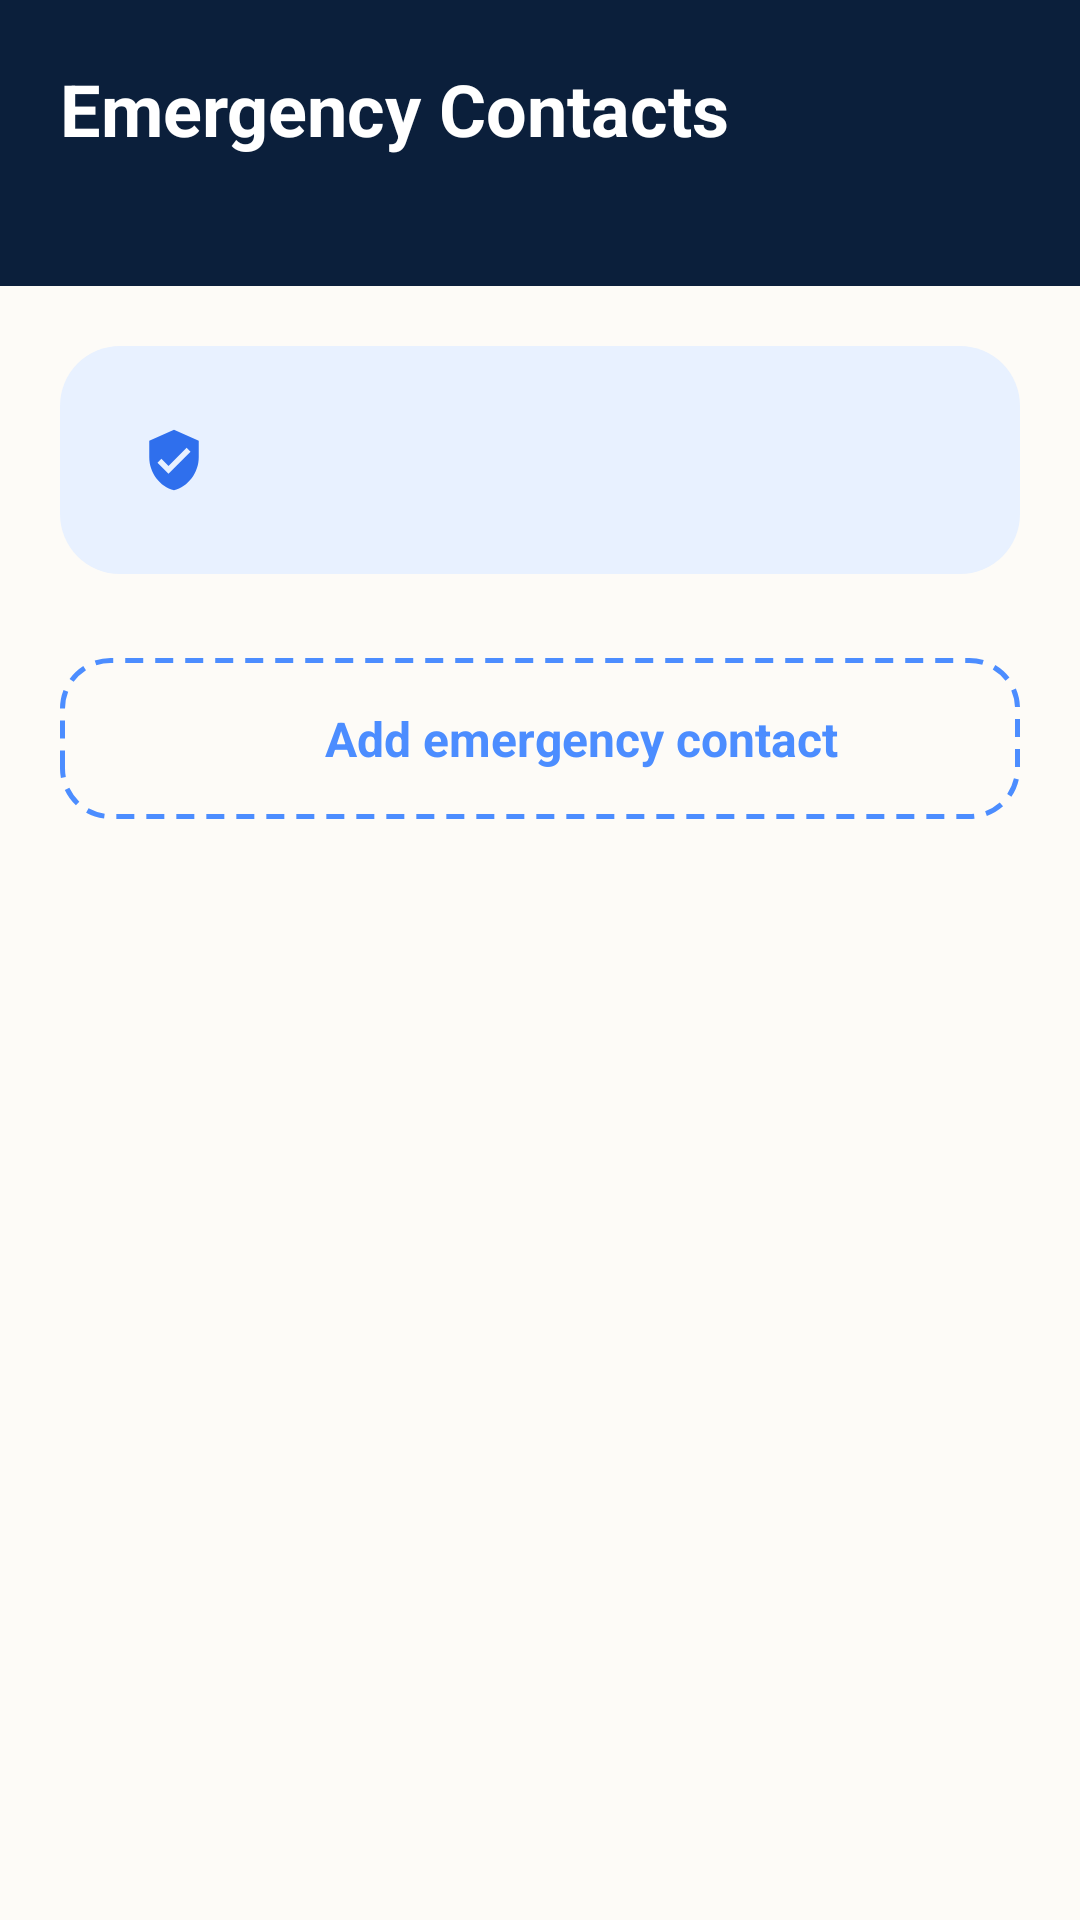

Android layout source for this screen:
<!-- AndroidManifest.xml: application theme AppTheme -->
<!-- res/layout/fragment_contacts.xml -->
<?xml version="1.0" encoding="utf-8"?>
<LinearLayout xmlns:android="http://schemas.android.com/apk/res/android"
    xmlns:app="http://schemas.android.com/apk/res-auto"
    android:layout_width="match_parent"
    android:layout_height="match_parent"
    android:orientation="vertical"
    android:background="@color/background_light">

    
    <LinearLayout
        android:layout_width="match_parent"
        android:layout_height="wrap_content"
        android:orientation="horizontal"
        android:gravity="center_vertical"
        android:background="@color/header_navy"
        android:paddingHorizontal="20dp"
        android:paddingTop="20dp"
        android:paddingBottom="20dp">

        <LinearLayout
            android:layout_width="0dp"
            android:layout_height="wrap_content"
            android:layout_weight="1"
            android:orientation="vertical">

            <TextView
                android:layout_width="wrap_content"
                android:layout_height="wrap_content"
                android:text="@string/contacts_title"
                android:textColor="@color/logo_white"
                android:textSize="24sp"
                android:textStyle="bold"
                android:fontFamily="sans-serif" />

            <TextView
                android:id="@+id/tvAlertCount"
                android:layout_width="wrap_content"
                android:layout_height="wrap_content"
                android:layout_marginTop="4dp"
                android:textColor="@color/pill_text_on_navy"
                android:textSize="14sp"
                android:alpha="0.8"
                android:fontFamily="sans-serif" />
        </LinearLayout>

        <ImageButton
            android:id="@+id/btnNotifications"
            android:layout_width="40dp"
            android:layout_height="40dp"
            android:background="@drawable/bg_notif_btn"
            android:contentDescription="Notifications"
            android:src="@drawable/ic_notifications"
            app:tint="@color/header_navy" />
    </LinearLayout>

    <ScrollView
        android:layout_width="match_parent"
        android:layout_height="match_parent">

        <LinearLayout
            android:layout_width="match_parent"
            android:layout_height="wrap_content"
            android:orientation="vertical"
            android:paddingHorizontal="20dp"
            android:paddingTop="20dp"
            android:paddingBottom="96dp">

            
            <LinearLayout
                android:layout_width="match_parent"
                android:layout_height="wrap_content"
                android:background="@drawable/bg_info_banner"
                android:gravity="center_vertical"
                android:orientation="horizontal"
                android:padding="16dp"
                android:layout_marginBottom="20dp">

                <FrameLayout
                    android:layout_width="44dp"
                    android:layout_height="44dp"
                    android:background="@drawable/bg_notif_btn">
                    <ImageView
                        android:layout_width="22dp"
                        android:layout_height="22dp"
                        android:layout_gravity="center"
                        android:src="@drawable/ic_shield"
                        app:tint="@color/info_banner_icon" />
                </FrameLayout>

                <TextView
                    android:id="@+id/tvInfoBanner"
                    android:layout_width="0dp"
                    android:layout_height="wrap_content"
                    android:layout_weight="1"
                    android:layout_marginStart="14dp"
                    android:textColor="@color/text_main"
                    android:textSize="14sp"
                    android:lineSpacingMultiplier="1.25"
                    android:fontFamily="sans-serif" />
            </LinearLayout>

            
            <TextView
                android:id="@+id/tvPrimaryLabel"
                android:layout_width="wrap_content"
                android:layout_height="wrap_content"
                android:layout_marginBottom="10dp"
                android:text="@string/contacts_section_primary"
                android:textColor="@color/outline"
                android:textSize="12sp"
                android:textStyle="bold"
                android:letterSpacing="0.1"
                android:fontFamily="sans-serif"
                android:visibility="gone" />

            <include
                android:id="@+id/contact1Card"
                layout="@layout/item_emergency_contact" />

            <include
                android:id="@+id/contact2Card"
                layout="@layout/item_emergency_contact" />

            
            <TextView
                android:id="@+id/tvSecondaryLabel"
                android:layout_width="wrap_content"
                android:layout_height="wrap_content"
                android:layout_marginTop="8dp"
                android:layout_marginBottom="10dp"
                android:text="@string/contacts_section_secondary"
                android:textColor="@color/outline"
                android:textSize="12sp"
                android:textStyle="bold"
                android:letterSpacing="0.1"
                android:fontFamily="sans-serif"
                android:visibility="gone" />

            <include
                android:id="@+id/contact3Card"
                layout="@layout/item_emergency_contact" />

            <include
                android:id="@+id/contact4Card"
                layout="@layout/item_emergency_contact" />

            
            <TextView
                android:id="@+id/tvContactsEmpty"
                android:layout_width="match_parent"
                android:layout_height="wrap_content"
                android:layout_marginTop="32dp"
                android:gravity="center"
                android:text="@string/contacts_empty"
                android:textColor="@color/muted"
                android:textSize="15sp"
                android:lineSpacingMultiplier="1.4"
                android:fontFamily="sans-serif"
                android:visibility="gone" />

            
            <LinearLayout
                android:id="@+id/btnAddContact"
                android:layout_width="match_parent"
                android:layout_height="wrap_content"
                android:layout_marginTop="8dp"
                android:layerType="software"
                android:background="@drawable/bg_dashed_add_button"
                android:clickable="true"
                android:focusable="true"
                android:foreground="?attr/selectableItemBackground"
                android:gravity="center"
                android:orientation="horizontal"
                android:paddingVertical="16dp">

                <ImageView
                    android:layout_width="20dp"
                    android:layout_height="20dp"
                    android:src="@drawable/ic_add_circle"
                    app:tint="@color/dashed_border_blue" />

                <TextView
                    android:layout_width="wrap_content"
                    android:layout_height="wrap_content"
                    android:layout_marginStart="8dp"
                    android:text="@string/contacts_add_button"
                    android:textColor="@color/dashed_border_blue"
                    android:textSize="16sp"
                    android:textStyle="bold"
                    android:fontFamily="sans-serif" />
            </LinearLayout>

        </LinearLayout>
    </ScrollView>

</LinearLayout>
<!-- res/layout/item_emergency_contact.xml (included above) -->
<?xml version="1.0" encoding="utf-8"?>
<com.google.android.material.card.MaterialCardView xmlns:android="http://schemas.android.com/apk/res/android"
    xmlns:app="http://schemas.android.com/apk/res-auto"
    android:layout_width="match_parent"
    android:layout_height="wrap_content"
    android:layout_marginBottom="12dp"
    android:visibility="gone"
    app:cardCornerRadius="20dp"
    app:cardElevation="2dp"
    app:cardBackgroundColor="@color/white">

    <LinearLayout
        android:layout_width="match_parent"
        android:layout_height="wrap_content"
        android:gravity="center_vertical"
        android:orientation="horizontal"
        android:padding="16dp">

        <TextView
            android:id="@+id/tvContactInitials"
            android:layout_width="52dp"
            android:layout_height="52dp"
            android:background="@drawable/bg_initials_avatar"
            android:gravity="center"
            android:textColor="@color/white"
            android:textSize="20sp"
            android:textStyle="bold"
            android:fontFamily="sans-serif" />

        <LinearLayout
            android:layout_width="0dp"
            android:layout_height="wrap_content"
            android:layout_weight="1"
            android:layout_marginStart="14dp"
            android:orientation="vertical">

            <TextView
                android:id="@+id/tvContactName"
                android:layout_width="wrap_content"
                android:layout_height="wrap_content"
                android:textColor="@color/text_main"
                android:textSize="17sp"
                android:textStyle="bold"
                android:fontFamily="sans-serif" />

            <TextView
                android:id="@+id/tvContactDetail"
                android:layout_width="wrap_content"
                android:layout_height="wrap_content"
                android:layout_marginTop="2dp"
                android:textColor="@color/muted"
                android:textSize="13sp"
                android:fontFamily="sans-serif" />
        </LinearLayout>

        <ImageView
            android:id="@+id/ivContactStar"
            android:layout_width="40dp"
            android:layout_height="40dp"
            android:layout_marginEnd="6dp"
            android:padding="8dp"
            android:background="?attr/selectableItemBackgroundBorderless"
            android:clickable="true"
            android:focusable="true"
            android:src="@drawable/ic_star_filled"
            android:contentDescription="Primary contact"
            app:tint="@color/warning_color" />

        <FrameLayout
            android:id="@+id/btnCallContact"
            android:layout_width="44dp"
            android:layout_height="44dp"
            android:background="@drawable/bg_call_button"
            android:contentDescription="@string/contacts_call_label">

            <ImageView
                android:layout_width="20dp"
                android:layout_height="20dp"
                android:layout_gravity="center"
                android:src="@drawable/ic_phone"
                app:tint="@color/white" />
        </FrameLayout>
    </LinearLayout>
</com.google.android.material.card.MaterialCardView>
<!-- resources referenced by this layout -->
<resources>
  <color name="background_light">#FDFBF7</color>
  <color name="dashed_border_blue">#4C8DFF</color>
  <color name="header_navy">#0B1F3B</color>
  <color name="info_banner_icon">#2F6FED</color>
  <color name="logo_white">#FFFFFF</color>
  <color name="muted">#A3B1A8</color>
  <color name="outline">#6B7B6A</color>
  <color name="pill_text_on_navy">#FFFFFF</color>
  <color name="text_main">#2A4D3B</color>
  <color name="warning_color">#F4A261</color>
  <color name="white">#FFFFFF</color>
  <!-- drawable bg_call_button (drawable) -->
  <?xml version="1.0" encoding="utf-8"?>
  <shape xmlns:android="http://schemas.android.com/apk/res/android"
      android:shape="oval">
      <solid android:color="@color/live_dot_green" />
  </shape>
  <!-- drawable bg_dashed_add_button (drawable) -->
  <?xml version="1.0" encoding="utf-8"?>
  <shape xmlns:android="http://schemas.android.com/apk/res/android"
      android:shape="rectangle">
      <corners android:radius="16dp" />
      <solid android:color="@color/background_light" />
      <stroke
          android:width="1.5dp"
          android:color="@color/dashed_border_blue"
          android:dashWidth="6dp"
          android:dashGap="4dp" />
  </shape>
  <!-- drawable bg_info_banner (drawable) -->
  <?xml version="1.0" encoding="utf-8"?>
  <shape xmlns:android="http://schemas.android.com/apk/res/android"
      android:shape="rectangle">
      <corners android:radius="20dp" />
      <solid android:color="@color/info_banner_bg" />
  </shape>
  <!-- drawable ic_phone (drawable) -->
  <?xml version="1.0" encoding="utf-8"?>
  <vector xmlns:android="http://schemas.android.com/apk/res/android"
      android:width="24dp"
      android:height="24dp"
      android:viewportWidth="24"
      android:viewportHeight="24">
      <path
          android:fillColor="#FFFFFF"
          android:pathData="M6.62,10.79c1.44,2.83 3.76,5.14 6.59,6.59l2.2,-2.2c0.27,-0.27 0.67,-0.36 1.02,-0.24 1.12,0.37 2.33,0.57 3.57,0.57 0.55,0 1,0.45 1,1V20c0,0.55 -0.45,1 -1,1 -9.39,0 -17,-7.61 -17,-17 0,-0.55 0.45,-1 1,-1h3.5c0.55,0 1,0.45 1,1 0,1.25 0.2,2.45 0.57,3.57 0.11,0.35 0.03,0.74 -0.24,1.02l-2.21,2.2z" />
  </vector>
  <!-- drawable ic_shield (drawable) -->
  <?xml version="1.0" encoding="utf-8"?>
  <vector xmlns:android="http://schemas.android.com/apk/res/android"
      android:width="24dp"
      android:height="24dp"
      android:viewportWidth="24"
      android:viewportHeight="24">
      <path
          android:fillColor="@android:color/black"
          android:pathData="M12,1L3,5V11C3,16.55 6.84,21.74 12,23C17.16,21.74 21,16.55 21,11V5L12,1ZM10,17L6,13L7.41,11.59L10,14.17L16.59,7.58L18,9L10,17Z"/>
  </vector>
  <!-- drawable ic_star_filled (drawable) -->
  <vector xmlns:android="http://schemas.android.com/apk/res/android"
      android:width="24dp"
      android:height="24dp"
      android:viewportWidth="24"
      android:viewportHeight="24">
      <path
          android:fillColor="#000000"
          android:pathData="M12 17.27L18.18 21l-1.64-7.03L22 9.24l-7.19-0.61L12 2 9.19 8.63 2 9.24l5.46 4.73L5.82 21z" />
  </vector>
  <string name="contacts_add_button">Add emergency contact</string>
  <string name="contacts_call_label">Call</string>
  <string name="contacts_empty">No emergency contacts set yet.\nAdd contacts during setup or edit in Settings.</string>
  <string name="contacts_section_primary">PRIMARY</string>
  <string name="contacts_section_secondary">SECONDARY</string>
  <string name="contacts_title">Emergency Contacts</string>
  <style name="AppTheme" parent="Theme.MaterialComponents.Light.NoActionBar">
          <item name="android:fontFamily">sans-serif</item>
          <item name="android:windowLightStatusBar">true</item>
          <item name="colorPrimary">@color/primary</item>
          <item name="colorPrimaryDark">@color/text_main</item>
          <item name="colorAccent">@color/primary</item>
      </style>
  <color name="live_dot_green">#2ECC71</color>
  <color name="info_banner_bg">#E8F1FF</color>
  <color name="primary">#19E661</color>
</resources>
